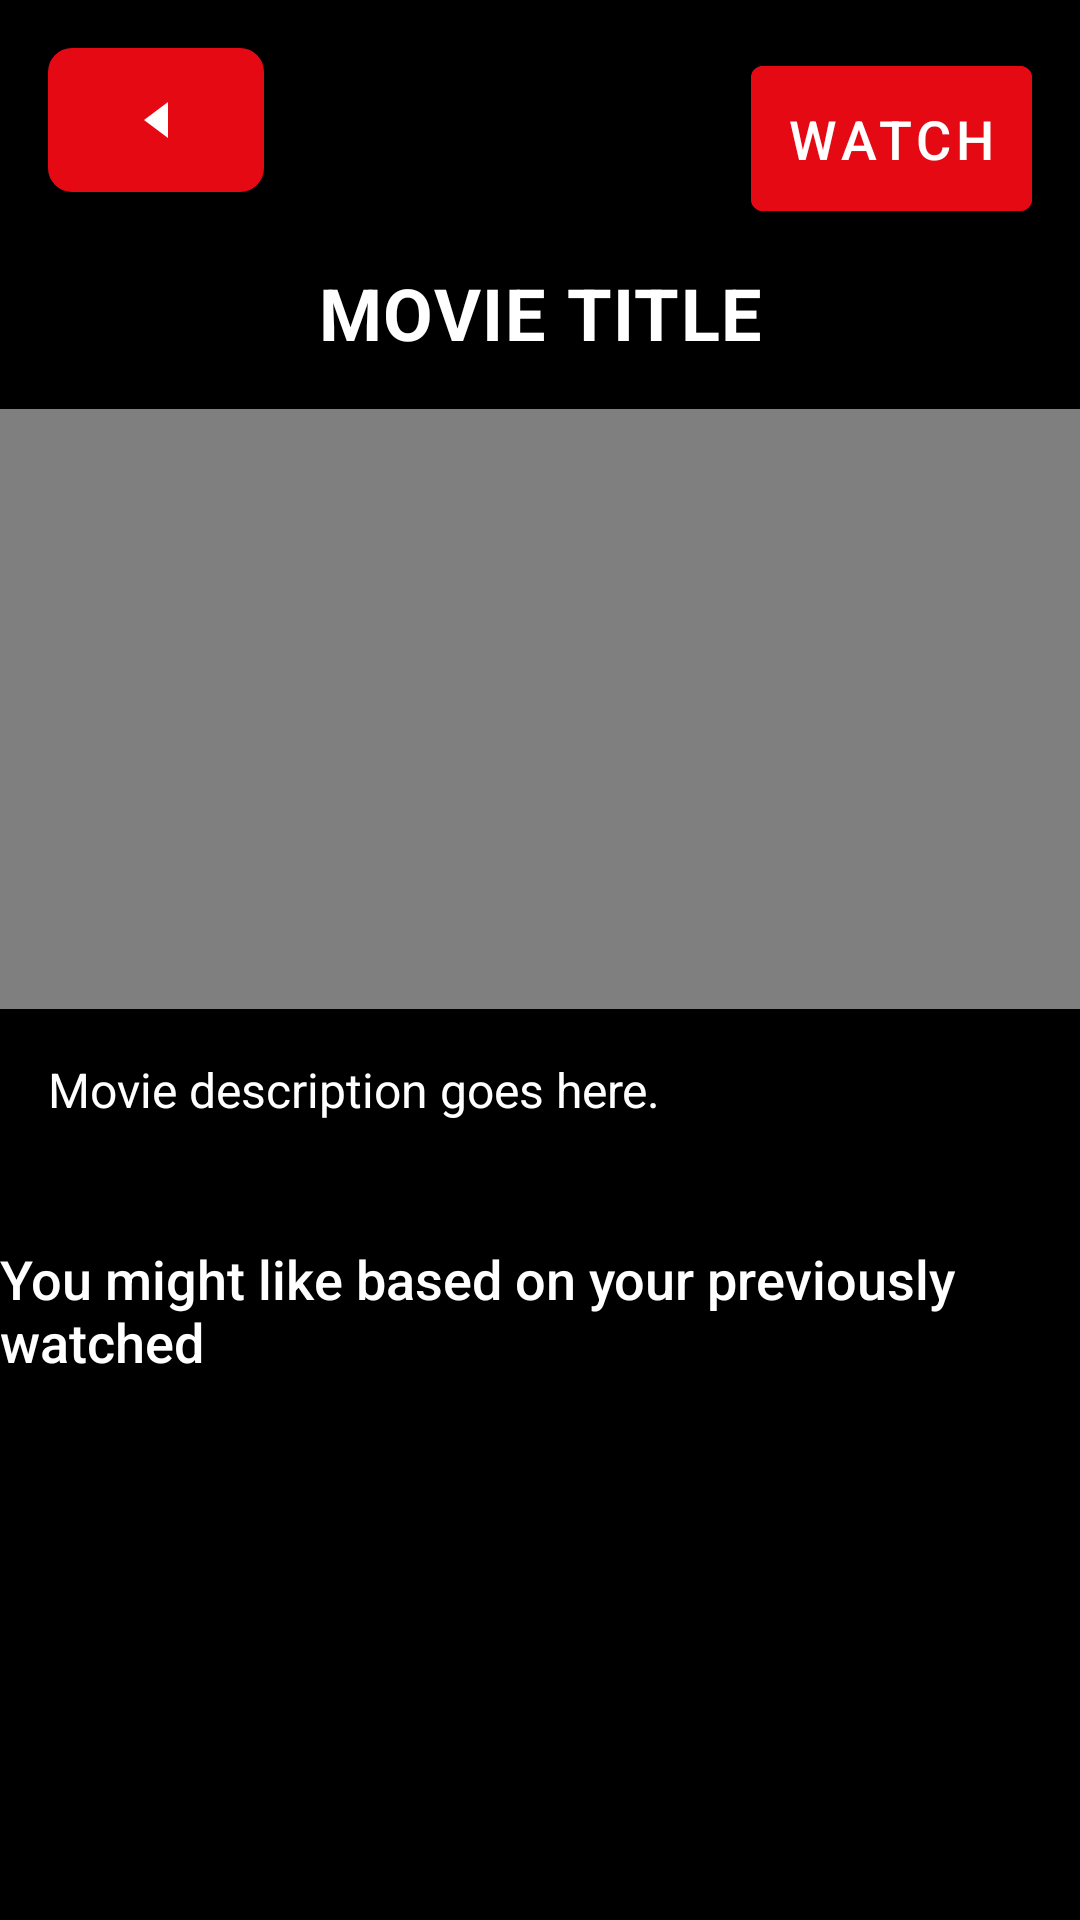

Write the Android layout XML for this screen, with the resource values it uses.
<!-- AndroidManifest.xml: activity theme Theme.Netflix_App4.NoActionBar -->
<!-- res/layout/movie_details.xml -->
<ScrollView
    xmlns:android="http://schemas.android.com/apk/res/android"
    xmlns:app="http://schemas.android.com/apk/res-auto"
    xmlns:tools="http://schemas.android.com/tools"
    android:layout_width="match_parent"
    android:layout_height="match_parent"
    android:fillViewport="true"
    android:background="@color/black">

    <androidx.constraintlayout.widget.ConstraintLayout
        android:layout_width="match_parent"
        android:layout_height="wrap_content"
        android:paddingBottom="16dp"
        tools:context=".view.MovieDetailsActivity">

        <ImageButton
            android:id="@+id/backButton"
            android:layout_width="72dp"
            android:layout_height="48dp"
            android:layout_marginStart="16dp"
            android:layout_marginTop="16dp"
            android:background="@drawable/back_button_background"
            android:contentDescription="@string/back_button"
            android:padding="8dp"
            android:src="@drawable/ic_back"
            app:layout_constraintStart_toStartOf="parent"
            app:layout_constraintTop_toTopOf="parent"
            app:tint="@null" />

        <Button
            android:id="@+id/watchButton"
            android:layout_width="wrap_content"
            android:layout_height="wrap_content"
            android:layout_marginTop="16dp"
            android:layout_marginEnd="16dp"
            android:backgroundTint="@color/red"
            android:padding="12dp"
            android:text="@string/watch"
            android:textColor="@android:color/white"
            android:textSize="18sp"
            app:layout_constraintEnd_toEndOf="parent"
            app:layout_constraintTop_toTopOf="parent" />

        <TextView
            android:id="@+id/movieTitle"
            android:layout_width="wrap_content"
            android:layout_height="wrap_content"
            android:layout_marginTop="24dp"
            android:gravity="center"
            android:letterSpacing="0.02"
            android:text="@string/movie_title"
            android:textAllCaps="true"
            android:textColor="@android:color/white"
            android:textSize="24sp"
            android:textStyle="bold"
            app:layout_constraintEnd_toEndOf="parent"
            app:layout_constraintStart_toStartOf="parent"
            app:layout_constraintTop_toBottomOf="@id/backButton" />

        <VideoView
            android:id="@+id/videoView"
            android:layout_width="match_parent"
            android:layout_height="200dp"
            android:layout_marginTop="16dp"
            app:layout_constraintTop_toBottomOf="@id/movieTitle" />

        <TextView
            android:id="@+id/movieDescription"
            android:layout_width="match_parent"
            android:layout_height="wrap_content"
            android:layout_marginHorizontal="16dp"
            android:layout_marginTop="16dp"
            android:lineSpacingExtra="5dp"
            android:text="Movie description goes here."
            android:textColor="@android:color/white"
            android:textSize="16sp"
            app:layout_constraintTop_toBottomOf="@+id/videoView" />

        <GridLayout
            android:id="@+id/movieInfoGrid"
            android:layout_width="match_parent"
            android:layout_height="wrap_content"
            android:layout_marginHorizontal="16dp"
            android:layout_marginTop="16dp"
            android:columnCount="2"
            app:layout_constraintTop_toBottomOf="@id/movieDescription" />

        <TextView
            android:id="@+id/recommendationTitle"
            android:layout_width="wrap_content"
            android:layout_height="wrap_content"
            android:layout_marginTop="24dp"
            android:fontFamily="sans-serif-medium"
            android:text="@string/you_might_like_based_on_your_previously_watched"
            android:textColor="@color/white"
            android:textSize="18sp"
            app:layout_constraintEnd_toEndOf="parent"
            app:layout_constraintStart_toStartOf="parent"
            app:layout_constraintTop_toBottomOf="@+id/movieInfoGrid" />

        <androidx.recyclerview.widget.RecyclerView
            android:id="@+id/recommendationRecyclerView"
            android:layout_width="match_parent"
            android:layout_height="wrap_content"
            android:layout_marginTop="16dp"
            android:orientation="horizontal"
            android:padding="16dp"
            app:layout_constraintTop_toBottomOf="@+id/recommendationTitle" />

    </androidx.constraintlayout.widget.ConstraintLayout>
</ScrollView>
<!-- resources referenced by this layout -->
<resources>
  <color name="black">#FF000000</color>
  <color name="red">#E50914</color>
  <color name="white">#FFFFFFFF</color>
  <!-- drawable back_button_background (drawable) -->
  <shape xmlns:android="http://schemas.android.com/apk/res/android" android:shape="rectangle">
      <solid android:color="@color/red" /> 
      <corners android:radius="8dp" /> 
  </shape>
  <!-- drawable ic_back (drawable) -->
  <?xml version="1.0" encoding="utf-8"?>
  <vector xmlns:android="http://schemas.android.com/apk/res/android"
      android:width="24dp"
      android:height="24dp"
      android:viewportWidth="24"
      android:viewportHeight="24">
      <path
          android:fillColor="@color/white"
          android:pathData="M8,12 L16,6 L16,18 Z" />
  </vector>
  <string name="back_button">Back</string>
  <string name="movie_title">Movie Title</string>
  <string name="watch">Watch</string>
  <string name="you_might_like_based_on_your_previously_watched">You might like based on your previously watched</string>
  <style name="Theme.Netflix_App4.NoActionBar" parent="Theme.MaterialComponents.DayNight.NoActionBar">
          
          <item name="colorPrimary">@color/netflix_red</item>
          <item name="colorPrimaryVariant">@color/netflix_red_dark</item>
          <item name="colorOnPrimary">@color/white</item>
  
          
          <item name="colorSecondary">@color/teal_200</item>
          <item name="colorSecondaryVariant">@color/teal_700</item>
          <item name="colorOnSecondary">@color/black</item>
  
          
          <item name="android:statusBarColor">@color/black</item>
  
          
          <item name="android:windowBackground">@color/background_light</item>
          <item name="android:colorBackground">@color/background_light</item>
  
          
          <item name="android:textColor">@color/text_primary_light</item>
          <item name="android:textColorPrimary">@color/text_primary_light</item>
          <item name="android:textColorSecondary">@color/text_secondary_light</item>
  
          
          <item name="android:popupMenuStyle">@android:style/Widget.Material.PopupMenu</item>
      </style>
  <color name="netflix_red">#E50914</color>
  <color name="netflix_red_dark">#B30000</color>
  <color name="teal_200">#FF03DAC5</color>
  <color name="teal_700">#FF018786</color>
  <color name="background_light">#FFFFFF</color>
  <color name="text_primary_light">#DE000000</color>
  <color name="text_secondary_light">#99000000</color>
</resources>
